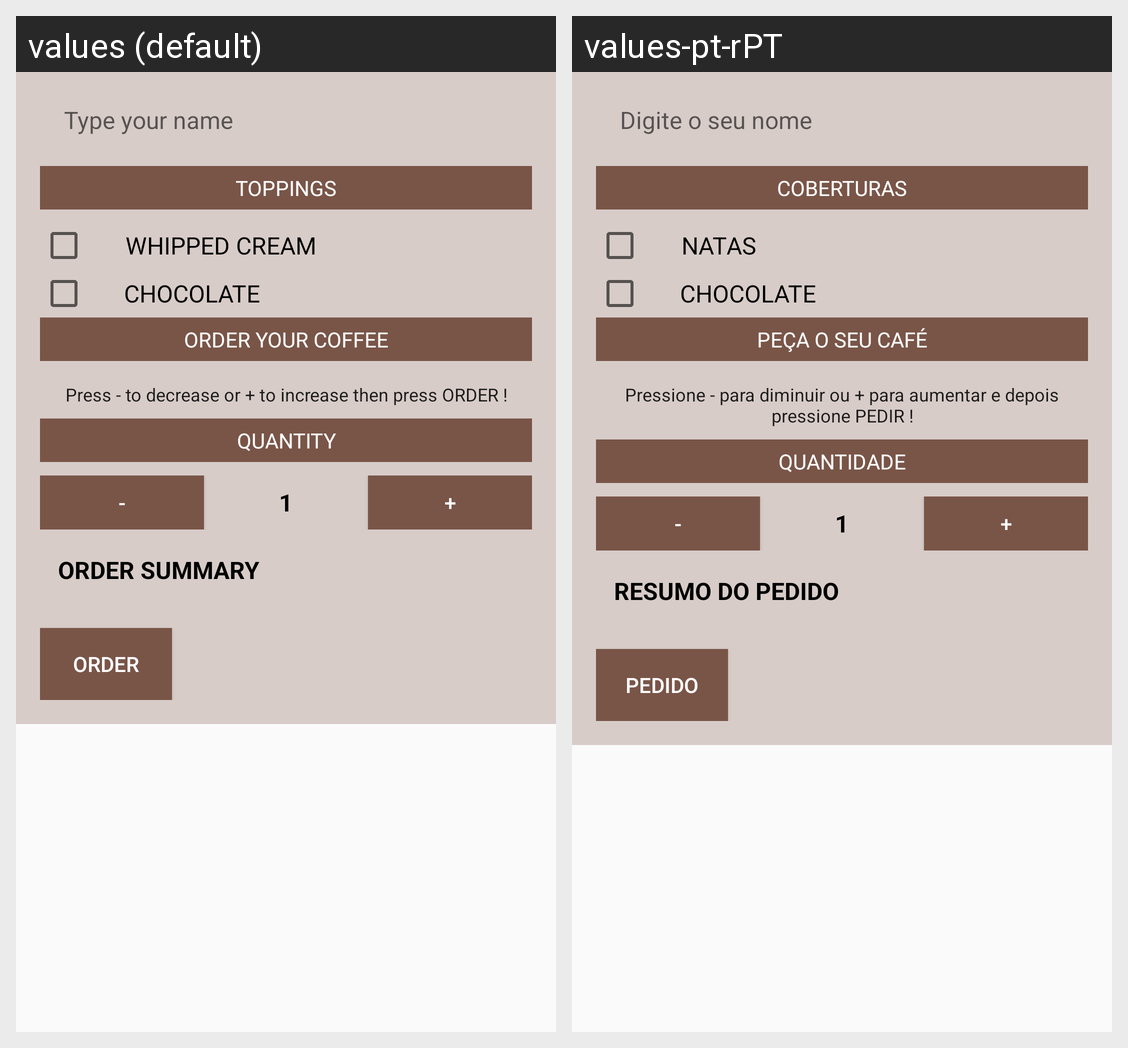

For this localized Android screen grid, give each drawn string resource with its value in every locale shown.
Android screen res/layout/activity_main.xml rendered under 2 locales, left to right: values (default), values-pt-rPT. Device: Nexus 5 (rendered at 1080×1920; each locale shown at half size, 540×960, under a caption strip naming it); theme AppTheme.
Strings drawn on this screen, with the default value and each locale's value (text and hints the layout hard-codes, and strings that could not be matched under every locale, appear in the picture but are not listed):

insert_your_name
  values: Type your name
  values-pt-rPT: Digite o seu nome

toppings
  values: Toppings
  values-pt-rPT: Coberturas

whipped_cream
  values: Whipped cream
  values-pt-rPT: Natas

chocolate
  values: Chocolate
  values-pt-rPT: Chocolate

order_your_coffee
  values: Order Your Coffee
  values-pt-rPT: PEÇA O SEU CAFÉ

instructions
  values: Press - to decrease or + to increase then press ORDER !
  values-pt-rPT: Pressione - para diminuir ou + para aumentar e depois pressione PEDIR !

quantity
  values: Quantity
  values-pt-rPT: Quantidade

minus
  values: -
  values-pt-rPT: -

_1
  values: 1
  values-pt-rPT: 1

button_plus
  values: +
  values-pt-rPT: +

string_price
  values: order summary
  values-pt-rPT: resumo do pedido

order
  values: Order
  values-pt-rPT: Pedido
